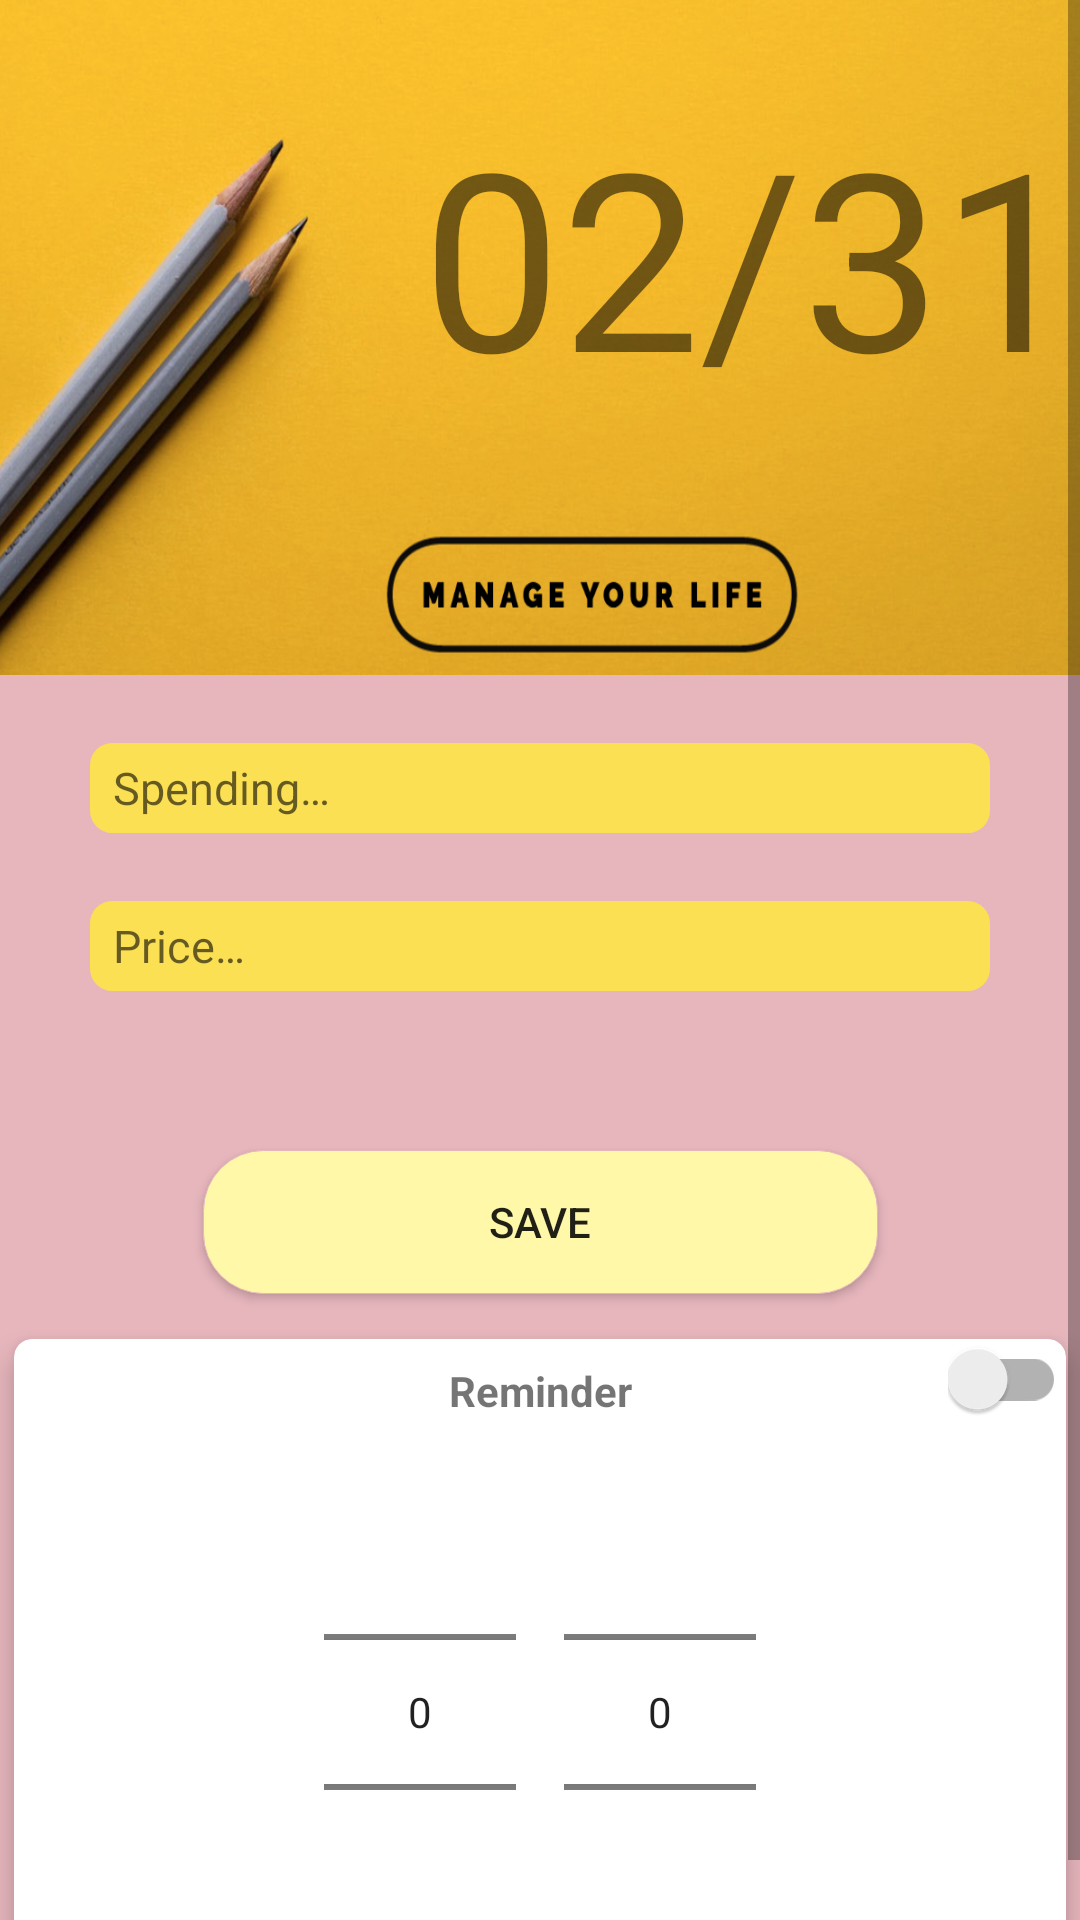

Write the Android layout XML for this screen, with the resource values it uses.
<!-- AndroidManifest.xml: application theme AppTheme -->
<!-- res/layout/fragment_home.xml -->
<?xml version="1.0" encoding="utf-8"?>
<layout xmlns:tools="http://schemas.android.com/tools"
    xmlns:android="http://schemas.android.com/apk/res/android">
    <data />
    <ScrollView
        android:id="@+id/sv_home"
        android:layout_width="fill_parent"
        android:layout_height="match_parent"
        android:background="@color/colorPrimary"
        android:scrollbars="vertical">
        <androidx.constraintlayout.widget.ConstraintLayout
            android:layout_width="match_parent"
            android:layout_height="wrap_content"
            xmlns:app="http://schemas.android.com/apk/res-auto">

            <ProgressBar
                android:id="@+id/pg_loading"
                android:layout_width="wrap_content"
                android:layout_height="wrap_content"
                android:visibility="gone"
                app:layout_constraintBottom_toBottomOf="parent"
                app:layout_constraintTop_toTopOf="parent"
                app:layout_constraintRight_toRightOf="parent"
                app:layout_constraintLeft_toLeftOf="parent"/>

            <FrameLayout
                android:id="@+id/fl_calendar"
                android:layout_width="match_parent"
                android:layout_height="@dimen/dp300"
                app:layout_constraintTop_toTopOf="parent"
                app:layout_constraintRight_toRightOf="parent"
                app:layout_constraintLeft_toLeftOf="parent">
                <ImageView
                    android:id="@+id/iv_calendar"
                    android:layout_width="match_parent"
                    android:layout_height="@dimen/dp300"
                    android:background="@drawable/bg_current_date" />
            </FrameLayout>

            <TextView
                android:id="@+id/tv_month"
                android:layout_width="wrap_content"
                android:layout_height="wrap_content"
                android:text="02"
                android:textSize="@dimen/sp110"
                android:paddingTop="@dimen/dp40"
                app:layout_constraintTop_toTopOf="parent"
                app:layout_constraintRight_toLeftOf="@+id/tv_day"/>

            <TextView
                android:id="@+id/tv_day"
                android:layout_width="wrap_content"
                android:layout_height="wrap_content"
                android:text="/31"
                android:paddingTop="@dimen/dp40"
                android:textSize="@dimen/sp110"
                app:layout_constraintTop_toTopOf="parent"
                app:layout_constraintRight_toRightOf="parent"/>

            <androidx.appcompat.widget.AppCompatEditText
                android:id="@+id/actv_spending"
                android:layout_width="@dimen/dp400"
                android:layout_height="@dimen/dp40"
                android:background="@drawable/edit_bg"
                android:hint="@string/spending"
                android:textSize="@dimen/sp20"
                android:paddingLeft="@dimen/dp10"
                android:paddingRight="@dimen/dp10"
                android:layout_marginTop="@dimen/dp30"
                app:layout_constraintRight_toRightOf="parent"
                app:layout_constraintLeft_toLeftOf="parent"
                app:layout_constraintTop_toBottomOf="@+id/fl_calendar"/>

            <androidx.appcompat.widget.AppCompatEditText
                android:id="@+id/actv_price"
                android:layout_width="@dimen/dp400"
                android:layout_height="@dimen/dp40"
                android:background="@drawable/edit_bg"
                android:hint="@string/price"
                android:textSize="@dimen/sp20"
                android:paddingLeft="@dimen/dp10"
                android:paddingRight="@dimen/dp10"
                android:layout_marginTop="@dimen/dp30"
                android:inputType="number"
                app:layout_constraintRight_toRightOf="parent"
                app:layout_constraintLeft_toLeftOf="parent"
                app:layout_constraintTop_toBottomOf="@+id/actv_spending"/>

            <Button
                android:id="@+id/bt_save"
                android:layout_width="@dimen/dp300"
                android:layout_height="wrap_content"
                android:layout_marginTop="@dimen/dp10"
                android:text="@string/save"
                android:clickable="true"
                android:focusable="true"
                android:background="@drawable/button_bg"
                app:layout_constraintLeft_toLeftOf="@+id/actv_price"
                app:layout_constraintRight_toRightOf="@+id/actv_price"
                app:layout_constraintTop_toBottomOf="@+id/rv_suggest"
                tools:ignore="UnusedAttribute" />

            <androidx.recyclerview.widget.RecyclerView
                android:id="@+id/rv_suggest"
                android:layout_width="match_parent"
                android:layout_height="@dimen/dp50"
                android:layout_marginTop="@dimen/dp10"
                android:visibility="invisible"
                android:orientation="horizontal"
                app:layout_constraintTop_toBottomOf="@+id/actv_price"/>

            <androidx.cardview.widget.CardView
                android:id="@+id/cv_reminder"
                android:layout_width="match_parent"
                android:layout_height="wrap_content"
                android:layout_marginTop="@dimen/dp20"
                android:layout_marginLeft="@dimen/dp6"
                android:layout_marginRight="@dimen/dp6"
                app:cardElevation="@dimen/dp8"
                app:cardCornerRadius="@dimen/dp8"
                app:layout_constraintRight_toRightOf="parent"
                app:layout_constraintLeft_toLeftOf="parent"
                app:layout_constraintTop_toBottomOf="@+id/bt_save">
                <androidx.constraintlayout.widget.ConstraintLayout
                    android:layout_gravity="center"
                    android:layout_width="match_parent"
                    android:layout_height="wrap_content">

                    <TextView
                        android:id="@+id/tv_reminder"
                        android:layout_width="match_parent"
                        android:layout_height="wrap_content"
                        android:text="@string/reminder"
                        android:textStyle="bold"
                        android:gravity="center"
                        android:paddingTop="@dimen/dp10"
                        android:paddingLeft="@dimen/dp10"
                        android:paddingRight="@dimen/dp10"
                        app:layout_constraintRight_toRightOf="parent"
                        app:layout_constraintLeft_toLeftOf="parent"
                        app:layout_constraintTop_toTopOf="parent"/>
                    <NumberPicker
                        android:id="@+id/np_hour"
                        android:layout_width="wrap_content"
                        android:layout_height="wrap_content"
                        android:layout_marginRight="@dimen/dp10"
                        android:layout_marginTop="@dimen/dp10"
                        app:layout_constraintRight_toLeftOf="@+id/v_line"
                        app:layout_constraintTop_toBottomOf="@+id/tv_reminder"/>

                    <NumberPicker
                        android:id="@+id/np_minute"
                        android:layout_width="wrap_content"
                        android:layout_height="wrap_content"
                        android:layout_marginTop="@dimen/dp10"
                        android:layout_marginLeft="@dimen/dp10"
                        app:layout_constraintLeft_toRightOf="@+id/v_line"
                        app:layout_constraintTop_toBottomOf="@+id/tv_reminder"/>

                    <View
                        android:id="@+id/v_line"
                        android:layout_width="@dimen/dp1"
                        android:layout_height="match_parent"
                        app:layout_constraintRight_toRightOf="parent"
                        app:layout_constraintLeft_toLeftOf="parent"/>

                    <androidx.appcompat.widget.SwitchCompat
                        android:id="@+id/sw_reminder"
                        android:layout_width="wrap_content"
                        android:layout_height="wrap_content"
                        app:layout_constraintTop_toTopOf="@+id/tv_reminder"
                        app:layout_constraintRight_toRightOf="parent"/>
                </androidx.constraintlayout.widget.ConstraintLayout>
            </androidx.cardview.widget.CardView>

        </androidx.constraintlayout.widget.ConstraintLayout>
    </ScrollView>

</layout>
<!-- resources referenced by this layout -->
<resources>
  <color name="colorPrimary">#e7b6bd</color>
  <dimen name="dp1">1dp</dimen>
  <dimen name="dp10">10dp</dimen>
  <dimen name="dp20">20dp</dimen>
  <dimen name="dp30">30dp</dimen>
  <dimen name="dp300">300dp</dimen>
  <dimen name="dp40">40dp</dimen>
  <dimen name="dp400">400dp</dimen>
  <dimen name="dp50">50dp</dimen>
  <dimen name="dp6">6dp</dimen>
  <dimen name="dp8">8dp</dimen>
  <dimen name="sp110">110sp</dimen>
  <dimen name="sp20">20sp</dimen>
  <!-- drawable bg_current_date: png bitmap (drawable, 719893 bytes) -->
  <!-- drawable button_bg (drawable) -->
  <?xml version="1.0" encoding="utf-8"?>
  <selector xmlns:android="http://schemas.android.com/apk/res/android">
      <item android:state_pressed="false">
          <shape>
              <solid
                  android:color="@color/colorButtonBackground" />
              <stroke
                  android:width="1px"
                  android:color="@color/colorPrimary" />
              <corners android:radius="20dp" />
          </shape>
      </item>
      <item android:state_pressed="true">
          <shape>
              <solid
                  android:color="@color/colorBackground" />
              <stroke
                  android:width="1px"
                  android:color="@color/colorPrimary" />
              <corners android:radius="20dp" />
          </shape>
      </item>
  </selector>
  <!-- drawable edit_bg (drawable) -->
  <?xml version="1.0" encoding="utf-8"?>
  <selector xmlns:android="http://schemas.android.com/apk/res/android">
      <item>
          <shape android:shape="rectangle">
              <solid android:color="@color/colorNoteBackground"/>
              <stroke
                  android:color="@color/colorNoteBackground"
                  android:width="1dp"
                  />
              <corners android:radius="7dp"/>
          </shape>
      </item>
  </selector>
  <string name="price">Price…</string>
  <string name="reminder">Reminder</string>
  <string name="save">SAVE</string>
  <string name="spending">Spending…</string>
  <style name="AppTheme" parent="Theme.AppCompat.Light.NoActionBar">
          
          <item name="colorPrimary">@color/colorPrimary</item>
          <item name="colorPrimaryDark">@color/colorPrimary</item>
          <item name="colorAccent">@color/colorAccent</item>
          <item name="android:windowBackground">@color/colorBackground</item>
      </style>
  <color name="colorButtonBackground">#fff8a9</color>
  <color name="colorBackground">#fffbd4</color>
  <color name="colorNoteBackground">#fce053</color>
  <color name="colorAccent">#03DAC5</color>
</resources>
